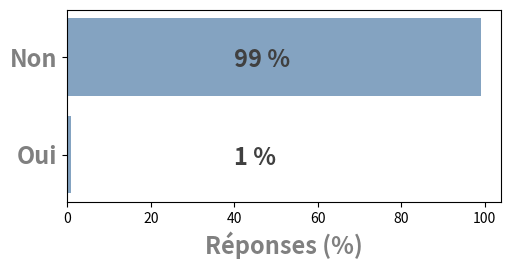

Write Python code to recreate this figure. (Note: this script raises an exception after producing the figure.)
# coding: utf-8

import numpy as np
import matplotlib.pyplot as plt


def mk_response(pct_yes):
    height = [pct_yes, 100 - pct_yes]
    bars = ('Oui', 'Non')
    y_pos = np.arange(len(bars))
    plt.figure(figsize=(5.6,2.5))
    plt.barh(bars, height, color=(0.2, 0.4, 0.6, 0.6))
    plt.xlabel(u'Réponses (%)', fontweight='bold', color = 'grey', fontsize='17', horizontalalignment='center')
    plt.yticks(y_pos, bars, color='grey', fontweight='bold', fontsize='17', horizontalalignment='right')
    label_yes = "{} %".format(pct_yes)
    plt.text(40, -0.1, label_yes, fontsize=17, fontweight='bold', color='#404040')
    label_no = "{} %".format(100 - pct_yes)
    plt.text(40, .9, label_no, fontsize=17, fontweight='bold', color='#404040')
     
    plt.savefig("../opendata/imgs/.private/responses/response_{}.png".format(pct_yes))
    plt.clf()
    #plt.show()

for i in range(1, 100):
    mk_response(i)

#mk_response(53)
